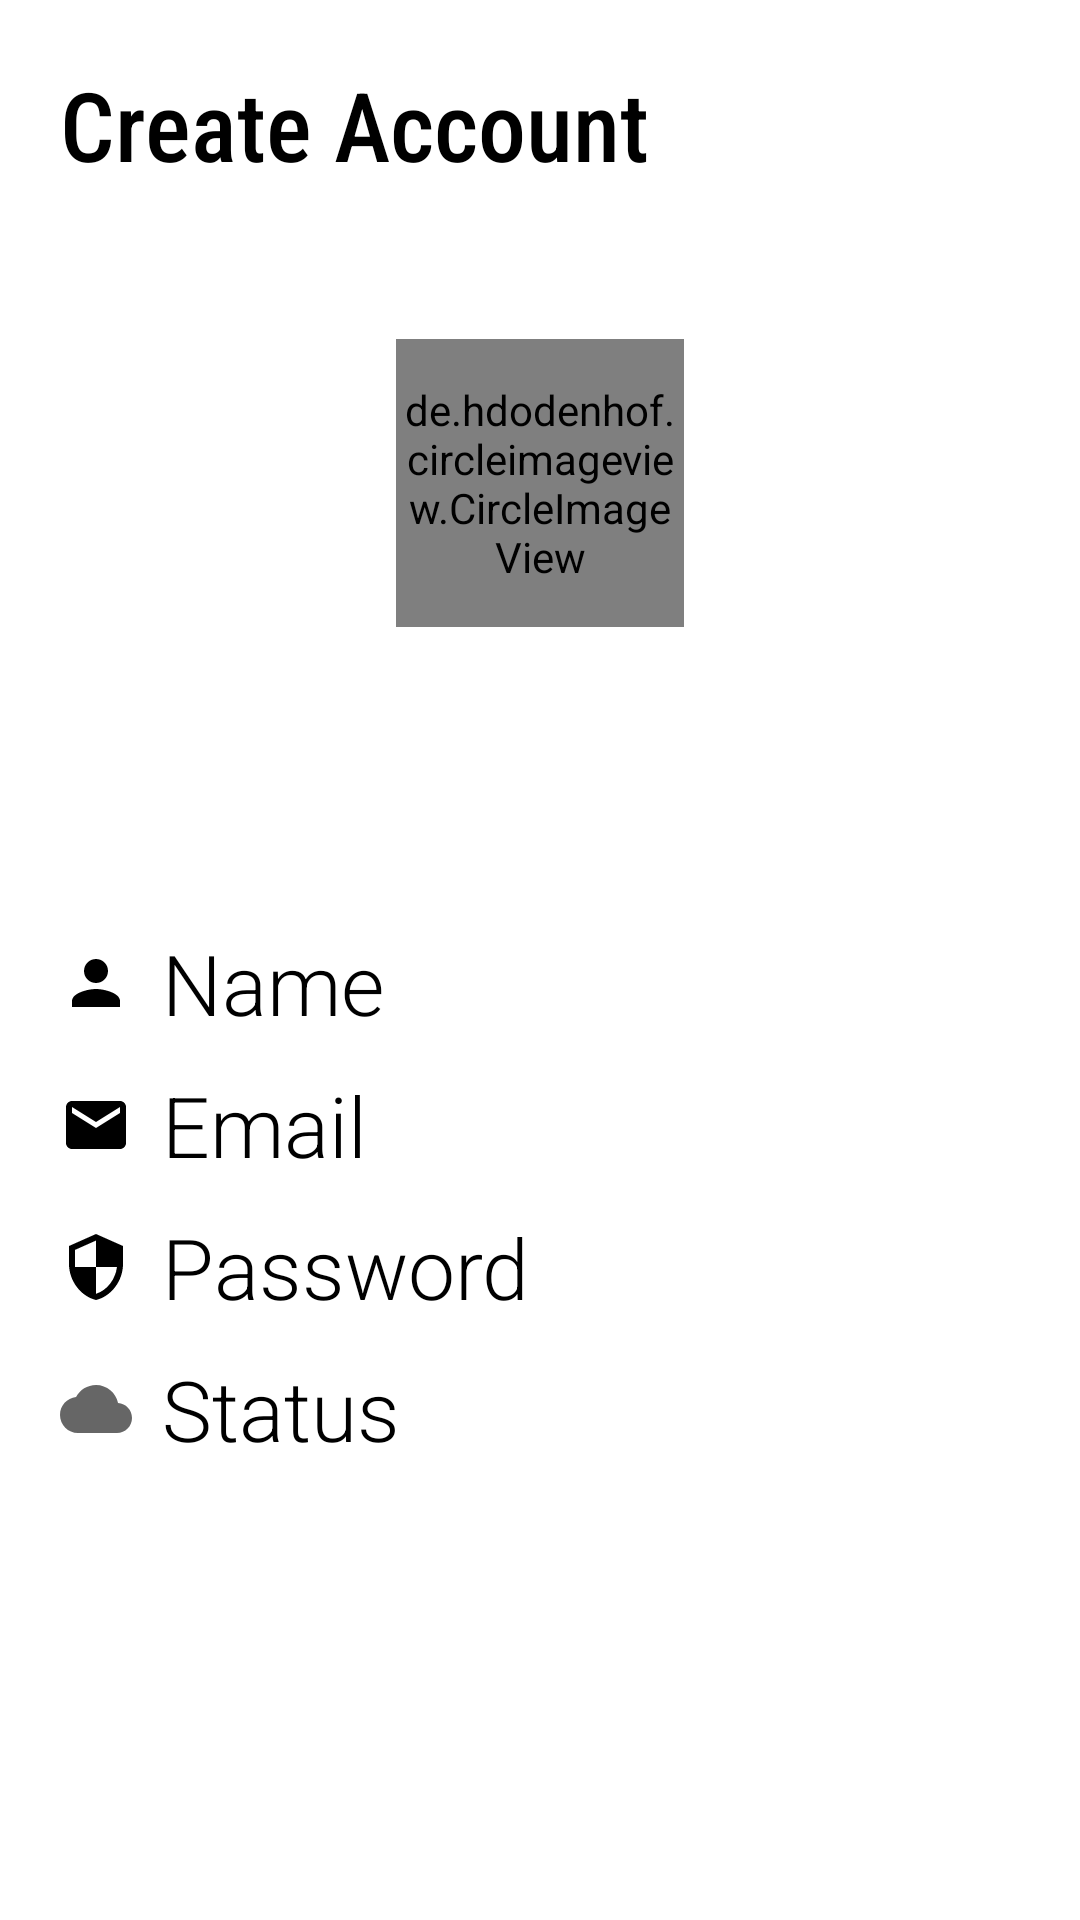

This screen was rendered from an Android layout file. Write that file and the resources it references.
<!-- AndroidManifest.xml: application theme Theme.FireChat -->
<!-- res/layout/activity_signup.xml -->
<?xml version="1.0" encoding="utf-8"?>
<androidx.constraintlayout.widget.ConstraintLayout xmlns:android="http://schemas.android.com/apk/res/android"
    xmlns:app="http://schemas.android.com/apk/res-auto"
    xmlns:tools="http://schemas.android.com/tools"
    android:layout_width="match_parent"
    android:layout_height="match_parent"
    tools:context=".SignupActivity"
    android:background="@color/myWhite">

    <LinearLayout
        android:id="@+id/linearLayout2"
        android:layout_width="wrap_content"
        android:layout_height="wrap_content"
        android:layout_marginTop="20dp"
        android:layout_marginLeft="20dp"
        android:orientation="vertical"
        app:layout_constraintStart_toStartOf="parent"
        app:layout_constraintTop_toTopOf="parent">

        <TextView
            android:layout_width="wrap_content"
            android:layout_height="wrap_content"
            android:fontFamily="sans-serif-condensed-medium"
            android:text="@string/create_account"
            android:textColor="@color/themeColor"
            android:textSize="32sp" />

    </LinearLayout>

    <LinearLayout
        android:id="@+id/image_signup"
        android:layout_width="wrap_content"
        android:layout_marginTop="50dp"
        android:layout_height="wrap_content"
        app:layout_constraintEnd_toEndOf="parent"
        app:layout_constraintStart_toStartOf="parent"
        app:layout_constraintTop_toBottomOf="@+id/linearLayout2">

        <de.hdodenhof.circleimageview.CircleImageView
            android:id="@+id/profile_image_signup"
            android:layout_width="96dp"
            android:layout_height="96dp"
            android:src="@drawable/person_id"
            app:civ_border_width="2dp"
            app:civ_border_color="#FF000000"/>

    </LinearLayout>

    <LinearLayout
        android:id="@+id/name_signup"
        android:layout_width="match_parent"
        android:layout_height="wrap_content"
        android:layout_marginLeft="10dp"
        android:layout_marginRight="10dp"
        android:layout_marginTop="100dp"
        android:background="@drawable/log_in_edit_text"
        app:layout_constraintTop_toBottomOf="@+id/image_signup">

        <ImageView
            android:layout_width="wrap_content"
            android:layout_gravity="center_vertical"
            android:layout_marginLeft="10dp"
            android:layout_height="wrap_content"
            android:src="@drawable/person"/>

        <EditText
            android:id="@+id/name_signup_ET"
            android:layout_width="match_parent"
            android:layout_height="wrap_content"
            android:background="@android:color/transparent"
            android:maxLines="1"
            android:fontFamily="sans-serif-light"
            android:hint="@string/name"
            android:paddingLeft="10dp"
            android:textColor="@color/themeColor"
            android:textColorHint="@color/themeColor"
            android:textSize="@dimen/initial_buttons" />
    </LinearLayout>

    <LinearLayout
        android:id="@+id/email_signup"
        android:layout_width="match_parent"
        android:layout_height="wrap_content"
        android:layout_marginLeft="10dp"
        android:layout_marginRight="10dp"
        android:layout_marginTop="10dp"
        android:background="@drawable/log_in_edit_text"
        app:layout_constraintTop_toBottomOf="@+id/name_signup">

        <ImageView
            android:layout_width="wrap_content"
            android:layout_gravity="center_vertical"
            android:layout_marginLeft="10dp"
            android:layout_height="wrap_content"
            android:src="@drawable/email"/>
        <EditText
            android:id="@+id/email_signup_ET"
            android:paddingLeft="10dp"
            android:background="@android:color/transparent"
            android:layout_width="match_parent"
            android:layout_height="wrap_content"
            android:fontFamily="sans-serif-light"
            android:hint="@string/email"
            android:maxLines="1"
            android:textColorHint="@color/themeColor"
            android:textColor="@color/themeColor"
            android:textSize="@dimen/initial_buttons" />
    </LinearLayout>
    <LinearLayout
        android:id="@+id/password_signup"
        android:layout_width="match_parent"
        android:layout_height="wrap_content"
        android:layout_marginLeft="10dp"
        android:layout_marginRight="10dp"
        android:layout_marginTop="10dp"
        android:background="@drawable/log_in_edit_text"
        app:layout_constraintTop_toBottomOf="@+id/email_signup">

        <ImageView
            android:layout_width="wrap_content"
            android:layout_gravity="center_vertical"
            android:layout_marginLeft="10dp"
            android:layout_height="wrap_content"
            android:src="@drawable/password"/>
        <EditText
            android:id="@+id/password_signup_ET"
            android:layout_width="match_parent"
            android:layout_height="wrap_content"
            android:fontFamily="sans-serif-light"
            android:layout_marginLeft="10dp"
            android:background="@android:color/transparent"
            android:hint="@string/password"
            android:maxLines="1"
            android:textColor="@color/themeColor"
            android:textColorHint="@color/themeColor"
            android:textSize="@dimen/initial_buttons" />
    </LinearLayout>
    <LinearLayout
        android:id="@+id/status_signup"
        android:layout_width="match_parent"
        android:layout_height="wrap_content"
        android:layout_marginLeft="10dp"
        android:layout_marginRight="10dp"
        android:layout_marginTop="10dp"
        android:background="@drawable/log_in_edit_text"
        app:layout_constraintTop_toBottomOf="@+id/password_signup">

        <ImageView
            android:layout_width="wrap_content"
            android:layout_gravity="center_vertical"
            android:layout_marginLeft="10dp"
            android:layout_height="wrap_content"
            android:src="@drawable/status" />
        <EditText
            android:id="@+id/status_signup_ET"
            android:layout_width="match_parent"
            android:layout_height="wrap_content"
            android:fontFamily="sans-serif-light"
            android:layout_marginLeft="10dp"
            android:background="@android:color/transparent"
            android:hint="@string/status"
            android:maxLines="1"
            android:textColor="@color/themeColor"
            android:textColorHint="@color/themeColor"
            android:textSize="@dimen/initial_buttons" />
    </LinearLayout>
    <LinearLayout
        android:id="@+id/signUp_ll_signUp"
        android:layout_width="match_parent"
        android:layout_height="wrap_content"
        android:layout_marginLeft="10dp"
        android:layout_marginRight="10dp"
        android:layout_marginTop="10dp"
        android:backgroundTint="@color/themeColor"
        android:background="@drawable/log_in_edit_text"
        android:gravity="center"
        app:layout_constraintTop_toBottomOf="@+id/status_signup">

        <TextView
            android:layout_width="wrap_content"
            android:layout_height="wrap_content"
            android:fontFamily="sans-serif-light"
            android:text="@string/sign_up"
            android:textColor="@color/myWhite"
            android:textSize="@dimen/initial_buttons" />
    </LinearLayout>
    <LinearLayout
        android:id="@+id/login_ll_signup"
        android:layout_width="match_parent"
        android:layout_height="wrap_content"
        android:layout_marginLeft="10dp"
        android:layout_marginRight="10dp"
        android:layout_marginTop="10dp"
        android:backgroundTint="@color/themeColor"
        android:background="@drawable/log_in_edit_text"
        android:gravity="center"
        app:layout_constraintTop_toBottomOf="@+id/signUp_ll_signUp">

        <TextView
            android:layout_width="wrap_content"
            android:layout_height="wrap_content"
            android:fontFamily="sans-serif-light"
            android:text="@string/log_in"
            android:textColor="@color/myWhite"
            android:textSize="@dimen/initial_buttons" />
    </LinearLayout>
</androidx.constraintlayout.widget.ConstraintLayout>
<!-- resources referenced by this layout -->
<resources>
  <color name="myWhite">#FFFF</color>
  <color name="themeColor">#000000</color>
  <dimen name="initial_buttons">28sp</dimen>
  <!-- drawable email (drawable) -->
  <vector android:height="24dp" android:tint="@color/themeColor"
      android:viewportHeight="24" android:viewportWidth="24"
      android:width="24dp" xmlns:android="http://schemas.android.com/apk/res/android">
      <path android:fillColor="@android:color/white" android:pathData="M20,4L4,4c-1.1,0 -1.99,0.9 -1.99,2L2,18c0,1.1 0.9,2 2,2h16c1.1,0 2,-0.9 2,-2L22,6c0,-1.1 -0.9,-2 -2,-2zM20,8l-8,5 -8,-5L4,6l8,5 8,-5v2z"/>
  </vector>
  <!-- drawable password (drawable) -->
  <vector android:height="24dp" android:tint="@color/themeColor"
      android:viewportHeight="24" android:viewportWidth="24"
      android:width="24dp" xmlns:android="http://schemas.android.com/apk/res/android">
      <path android:fillColor="@android:color/white" android:pathData="M12,1L3,5v6c0,5.55 3.84,10.74 9,12 5.16,-1.26 9,-6.45 9,-12L21,5l-9,-4zM12,11.99h7c-0.53,4.12 -3.28,7.79 -7,8.94L12,12L5,12L5,6.3l7,-3.11v8.8z"/>
  </vector>
  <!-- drawable person (drawable) -->
  <vector android:height="24dp" android:tint="@color/themeColor"
      android:viewportHeight="24" android:viewportWidth="24"
      android:width="24dp" xmlns:android="http://schemas.android.com/apk/res/android">
      <path android:fillColor="@android:color/white" android:pathData="M12,12c2.21,0 4,-1.79 4,-4s-1.79,-4 -4,-4 -4,1.79 -4,4 1.79,4 4,4zM12,14c-2.67,0 -8,1.34 -8,4v2h16v-2c0,-2.66 -5.33,-4 -8,-4z"/>
  </vector>
  <!-- drawable person_id (drawable) -->
  <vector android:autoMirrored="true" android:height="180dp"
      android:tint="#2E2E2E" android:viewportHeight="24"
      android:viewportWidth="24" android:width="180dp" xmlns:android="http://schemas.android.com/apk/res/android">
      <path android:fillColor="@android:color/white" android:pathData="M12,12c2.21,0 4,-1.79 4,-4s-1.79,-4 -4,-4 -4,1.79 -4,4 1.79,4 4,4zM12,14c-2.67,0 -8,1.34 -8,4v2h16v-2c0,-2.66 -5.33,-4 -8,-4z"/>
  </vector>
  <!-- drawable status (drawable) -->
  <vector xmlns:android="http://schemas.android.com/apk/res/android"
      android:width="24dp"
      android:height="24dp"
      android:viewportWidth="24"
      android:viewportHeight="24"
      android:tint="?attr/colorControlNormal">
    <path
        android:fillColor="@color/black"
        android:pathData="M19.35,10.04C18.67,6.59 15.64,4 12,4 9.11,4 6.6,5.64 5.35,8.04 2.34,8.36 0,10.91 0,14c0,3.31 2.69,6 6,6h13c2.76,0 5,-2.24 5,-5 0,-2.64 -2.05,-4.78 -4.65,-4.96z"/>
  </vector>
  <string name="create_account">Create Account</string>
  <string name="email">Email</string>
  <string name="log_in">Log In</string>
  <string name="name">Name</string>
  <string name="password">Password</string>
  <string name="sign_up">Sign Up</string>
  <string name="status">Status</string>
  <style name="Theme.FireChat" parent="Theme.AppCompat.Light.NoActionBar">
          
          <item name="colorPrimary">@color/colorPrimary</item>
          <item name="colorPrimaryVariant">@color/colorPrimaryDark</item>
          <item name="colorOnPrimary">@color/black</item>
          
          <item name="colorSecondary">@color/design_default_color_secondary</item>
          <item name="colorSecondaryVariant">@color/design_default_color_primary_variant</item>
          <item name="colorOnSecondary">@color/black</item>
          
          <item name="android:statusBarColor" tools:targetApi="l">?attr/colorPrimaryVariant</item>
          
      </style>
  <color name="black">#000000</color>
  <color name="colorPrimary">#292F3F</color>
  <color name="colorPrimaryDark">#1F232F</color>
</resources>
